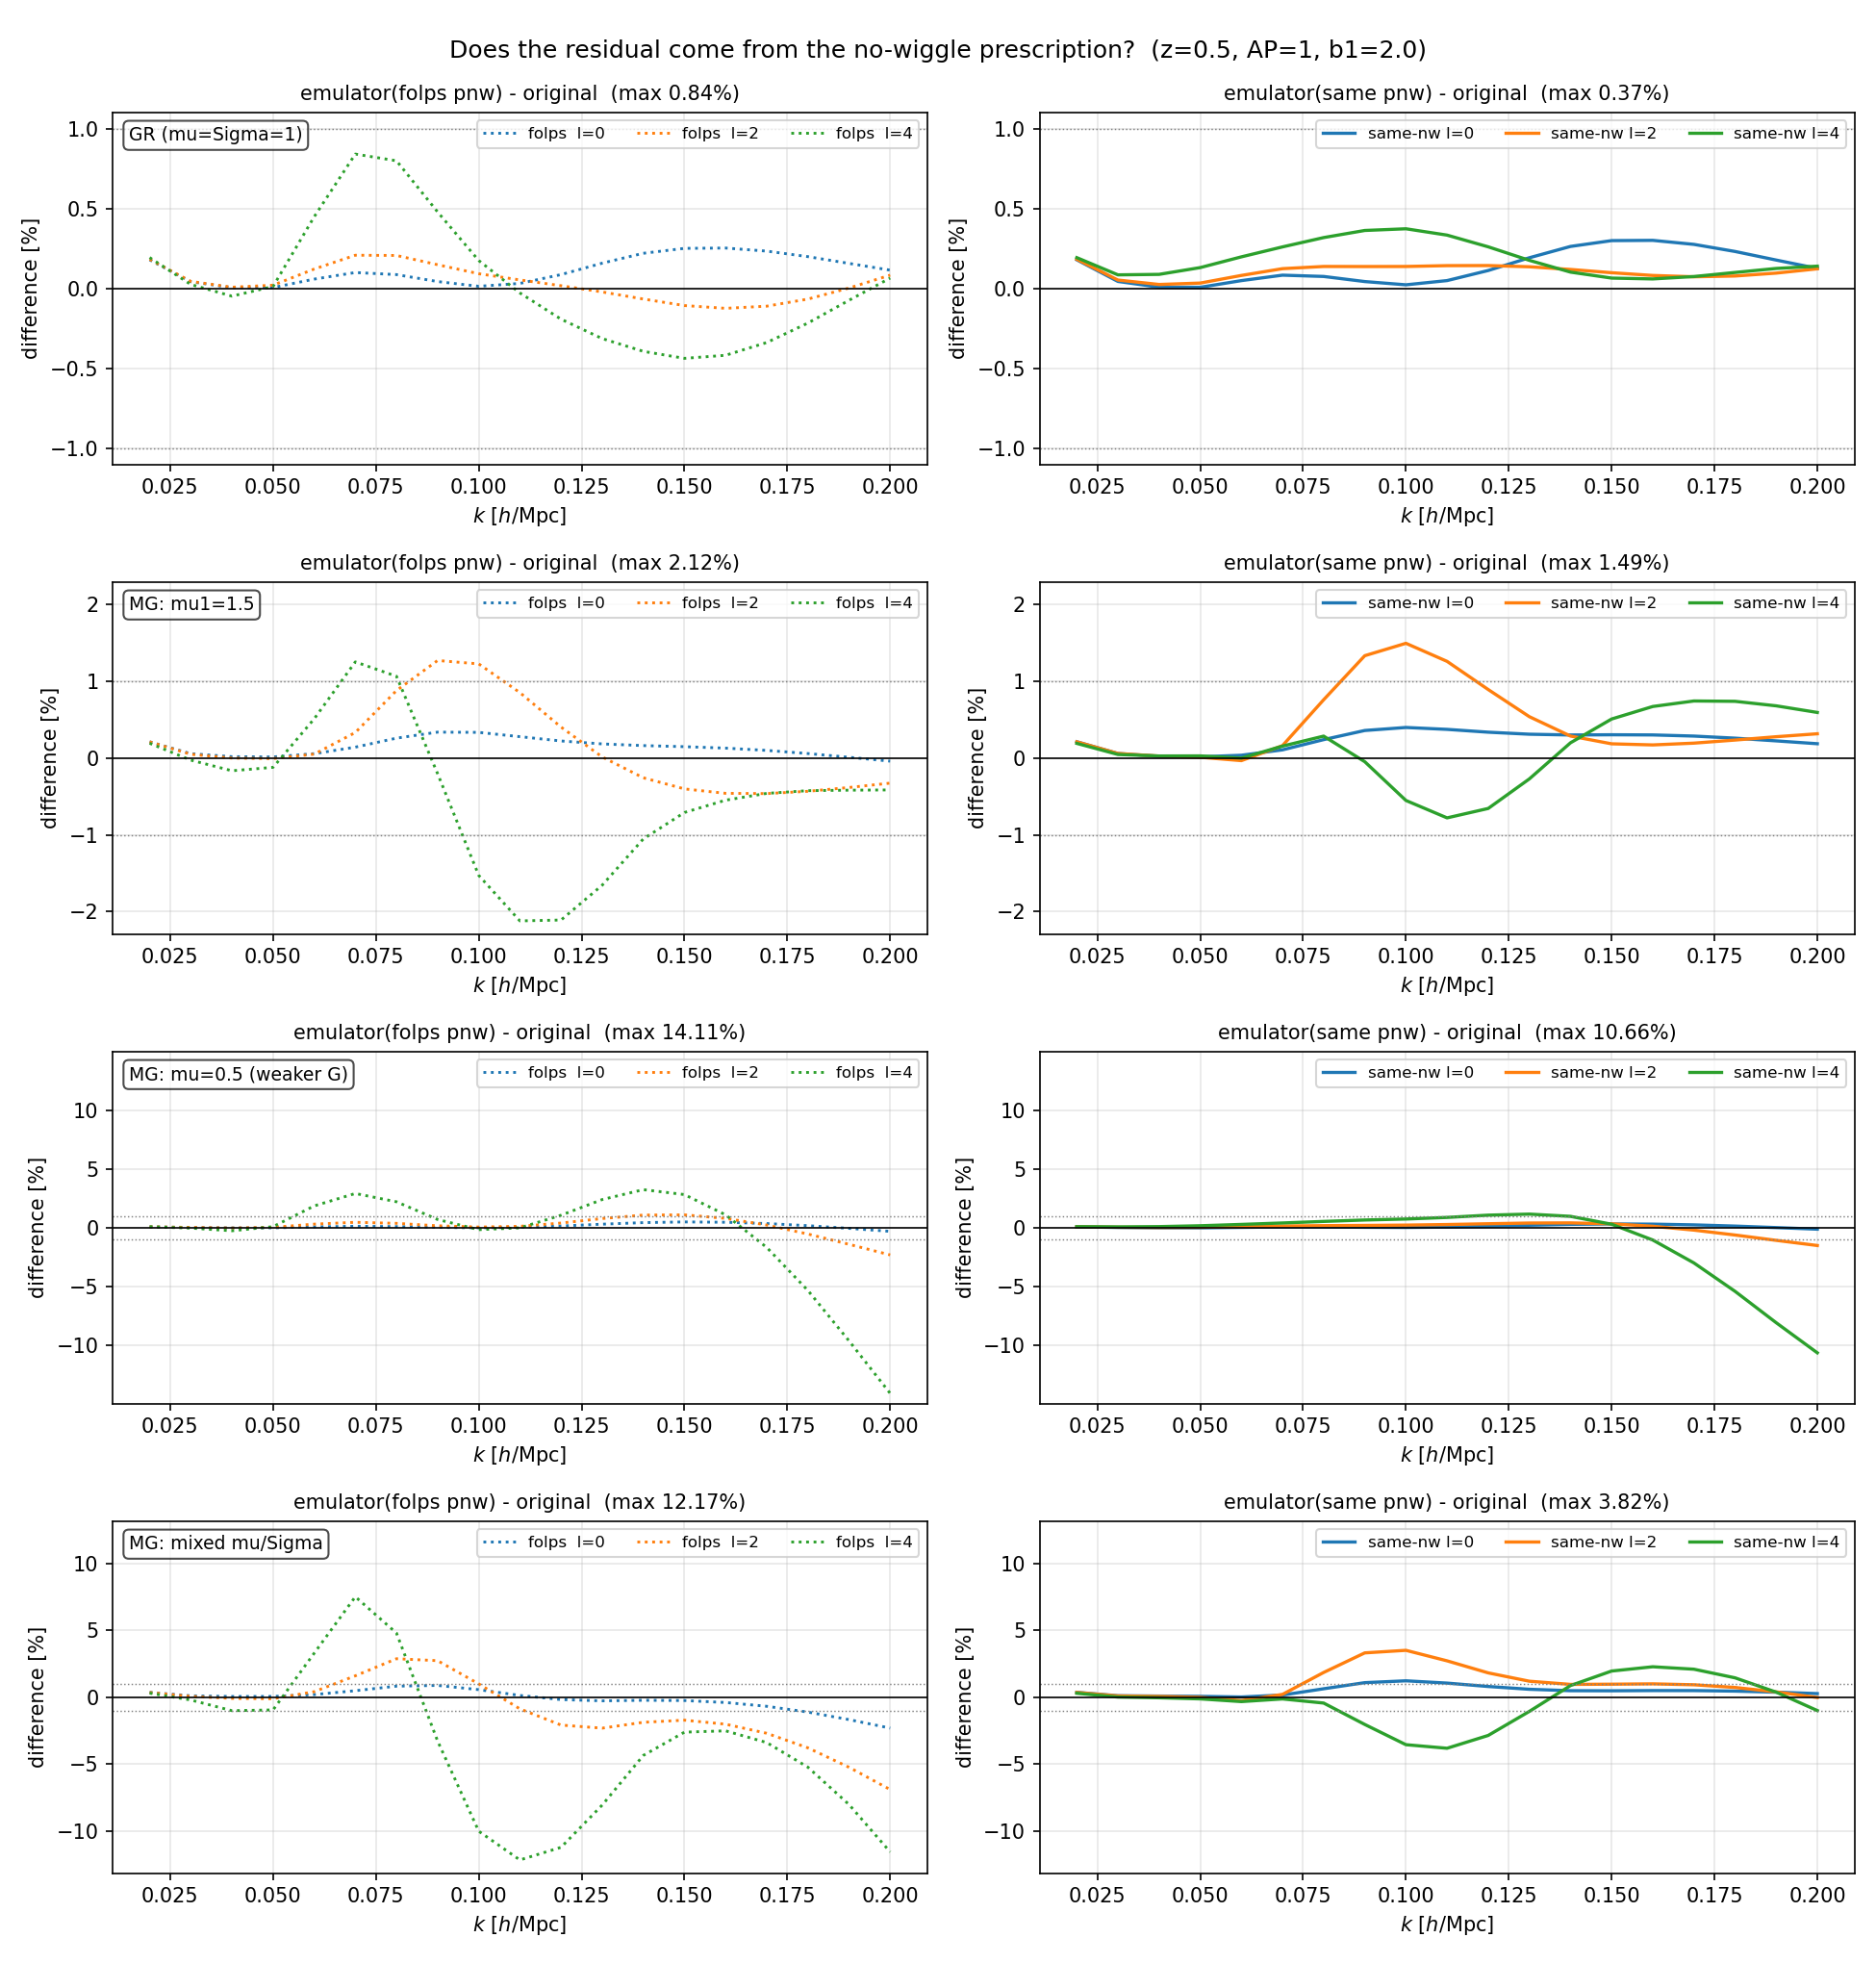

Write Python code to recreate this figure.
"""
test_same_nw.py
---------------
Controlled test: is the original-vs-emulator multipole difference coming from
the no-wiggle (BAO) prescription?

For each case we compare the original class (ISiTGR cosmoprimo template, which
uses the 'peakaverage' no-wiggle) against the emulator class run TWO ways:

  (i)  emulator plin + folps get_pknow   -- the production no-wiggle  ("folps")
  (ii) emulator plin + the SAME peakaverage P_nw the original class used
       (extracted from its template, interpolated onto the emulator k-grid)  ("same-nw")

If (ii) collapses the difference relative to (i), the residual was the no-wiggle
prescription, not the emulator.

Run with the same env / PYTHONPATH as compare_original_vs_emulator.py.
"""

import os
import sys
os.environ.setdefault("FOLPS_BACKEND", "jax")

HERE = os.path.dirname(os.path.abspath(__file__))
sys.path.insert(0, os.path.dirname(HERE))
sys.path.insert(0, HERE)

import numpy as np
import matplotlib
matplotlib.use("Agg")
import matplotlib.pyplot as plt

import compare_original_vs_emulator as C
from desilike.theories.galaxy_clustering import (
    MgEmulatorCosmology, fkpt_pkemu_TracerPowerSpectrumMultipoles)

ELLS = C.ELLS  # (0, 2, 4)


_FID_COSMO = [None]   # cache the cosmoprimo fiducial used by the peakaverage filter


def _fid_cosmo():
    if _FID_COSMO[0] is None:
        from cosmoprimo.fiducial import DESI
        _FID_COSMO[0] = DESI()
    return _FID_COSMO[0]


class MgEmulatorCosmologyPeakAvgNW(MgEmulatorCosmology):
    """Emulator provider whose no-wiggle P_nw is computed with cosmoprimo's
    'peakaverage' BAO filter applied to the EMULATOR's own plin -- i.e. the SAME
    no-wiggle prescription the original class uses (it filters the template plin
    the same way).  Everything else identical to MgEmulatorCosmology."""

    def calculate(self, logA, n_s, h, omega_b, omega_cdm,
                  mu1, mu2, mu3, mu4, Sigma1, Sigma2, Sigma3, Sigma4, **kwargs):
        from cosmoprimo import PowerSpectrumBAOFilter, PowerSpectrumInterpolator1D
        fid = _fid_cosmo()
        H0 = h * 100.0
        Omega_m = (omega_b + omega_cdm + self.M_NCDM / 93.14) / h**2
        plist = [logA, n_s, H0, omega_b, omega_cdm, self.M_NCDM]
        self._results = {}
        for z in self.zs:
            k, plin, _pnw_emu, scalars = self._emu.predict_all(
                z=z, ln10As=logA, ns=n_s, H0=H0, ombh2=omega_b, omch2=omega_cdm,
                mu1=mu1, mu2=mu2, mu3=mu3, mu4=mu4,
                Sigma1=Sigma1, Sigma2=Sigma2, Sigma3=Sigma3, Sigma4=Sigma4)
            k = np.asarray(k); plin = np.asarray(plin)
            # same prescription (peakaverage) as the original class, on emu plin
            interp = PowerSpectrumInterpolator1D(k, plin)
            filt = PowerSpectrumBAOFilter(interp, engine='peakaverage',
                                          cosmo=fid, cosmo_fid=fid)
            pnw = np.asarray(filt.smooth_pk_interpolator()(k))
            chi_fid, e_fid = self._fid_scalars[z]
            qper = h * scalars['chi_z'] / (chi_fid * self.fiducial['h'])
            qpar = e_fid / scalars['e_z']
            self._results[z] = dict(
                k=k, pk_dd=plin, pknow=pnw, Omega_m=Omega_m, h=h,
                sigma8=scalars['sigma8_z'], qper=qper, qpar=qpar,
                mu1=mu1, mu2=mu2, mu3=mu3, mu4=mu4, plist=plist)

    def get_at_z(self, z):
        return self._results[z]


def build_emulator_with(provider):
    theory = fkpt_pkemu_TracerPowerSpectrumMultipoles()
    theory.init.update(prior_basis="standard", tracer="LRG1", cosmo=provider,
                       z=C.Z, k=C.KOUT, ells=ELLS, beyond_eds=True)
    C._fix_bias(theory)
    return theory


def build_emu_provider(cls):
    prov = cls(zs=[C.Z])
    for nm in C.MGNAMES:
        prov.init.params[nm].update(fixed=False)
    for nm, val in C.FID.items():
        prov.init.params[nm].update(value=val, fixed=True)
    return prov


def main():
    print("Building original (ISiTGR + fkptjax) ...")
    th_orig = C.build_original()
    print("Building emulator (folps pnw) ...")
    th_folps = build_emulator_with(build_emu_provider(MgEmulatorCosmology))
    print("Building emulator (peakaverage pnw, same prescription) ...")
    prov_ext = build_emu_provider(MgEmulatorCosmologyPeakAvgNW)
    th_ext = build_emulator_with(prov_ext)

    ncase = len(C.CASES)
    fig, axes = plt.subplots(ncase, 2, figsize=(13, 3.4 * ncase))
    if ncase == 1:
        axes = axes[np.newaxis, :]
    colors = {0: "C0", 2: "C1", 4: "C2"}
    summary = []

    for i, (label, mu, Sigma) in enumerate(C.CASES):
        print(f"[{i+1}/{ncase}] {label}")
        PA = C.evaluate(th_orig, mu, Sigma)
        Pf = C.evaluate(th_folps, mu, Sigma)
        Pe = C.evaluate(th_ext, mu, Sigma)

        axL, axR = axes[i, 0], axes[i, 1]
        interior = C.KOUT < 0.18   # exclude the last couple of high-k edge bins
        worst_f = worst_e = worst_e_in = 0.0
        for j, ell in enumerate(ELLS):
            c = colors[ell]
            df = 100.0 * (Pf[j] - PA[j]) / PA[j]
            de = 100.0 * (Pe[j] - PA[j]) / PA[j]
            axL.plot(C.KOUT, df, color=c, lw=1.4, ls=":", label=f"folps  l={ell}")
            axR.plot(C.KOUT, de, color=c, lw=1.6, label=f"same-nw l={ell}")
            worst_f = max(worst_f, float(np.max(np.abs(df))))
            worst_e = max(worst_e, float(np.max(np.abs(de))))
            worst_e_in = max(worst_e_in, float(np.max(np.abs(de[interior]))))

        for ax, ttl in ((axL, f"emulator(folps pnw) - original  (max {worst_f:.2f}%)"),
                        (axR, f"emulator(same pnw) - original  (max {worst_e:.2f}%)")):
            ax.axhline(0, color="k", lw=0.8)
            for lvl in (1.0, -1.0):
                ax.axhline(lvl, color="gray", lw=0.7, ls=":")
            ax.set_title(ttl, fontsize=10)
            ax.set_xlabel(r"$k\ [h/\mathrm{Mpc}]$"); ax.set_ylabel("difference [%]")
            ax.legend(fontsize=8, ncol=3); ax.grid(alpha=0.3)
        # share y-limits per row so the collapse is visually obvious
        ylim = max(abs(np.array(axL.get_ylim())).max(), abs(np.array(axR.get_ylim())).max())
        axL.set_ylim(-ylim, ylim); axR.set_ylim(-ylim, ylim)
        axL.text(0.02, 0.92, label, transform=axL.transAxes, fontsize=9,
                 bbox=dict(boxstyle="round", fc="w", alpha=0.7))
        summary.append((label, worst_f, worst_e, worst_e_in))

    fig.suptitle("Does the residual come from the no-wiggle prescription?  "
                 f"(z={C.Z}, AP=1, b1={C.BIAS['b1']})", fontsize=12)
    fig.tight_layout(rect=[0, 0, 1, 0.99])
    out = os.path.join(HERE, "test_same_nw.png")
    fig.savefig(out, dpi=150)
    print("\nSaved", out)
    print("\nMax |emulator - original| per case:")
    print(f"  {'case':26s} {'folps-pnw':>10s} {'same-nw':>10s} {'same-nw(k<0.18)':>16s}")
    for label, wf, we, we_in in summary:
        print(f"  {label:26s} {wf:9.2f}% {we:9.2f}% {we_in:15.2f}%")


if __name__ == "__main__":
    main()
